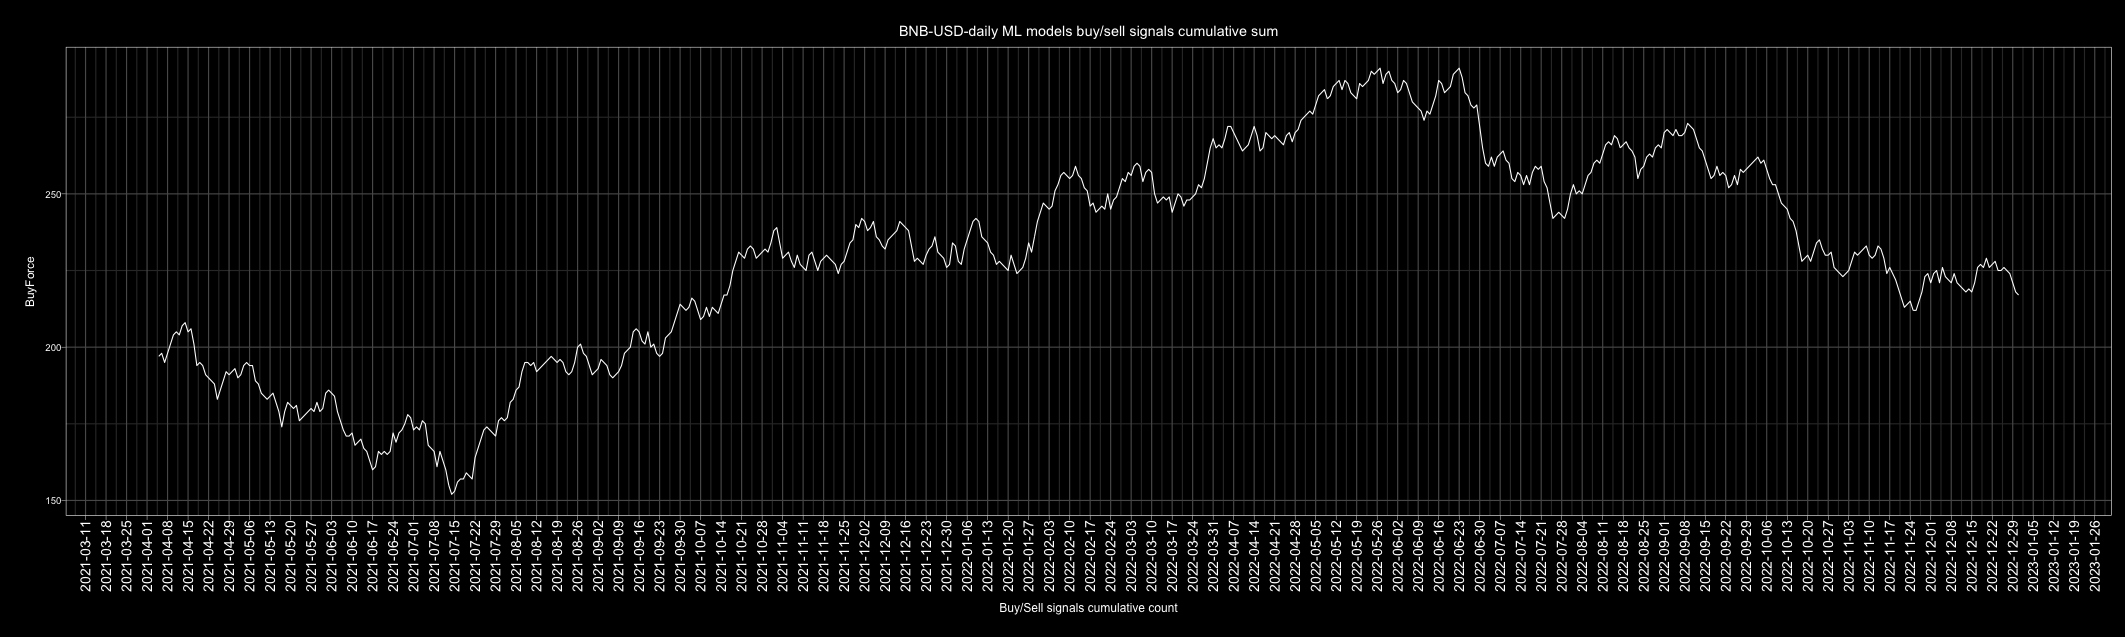

Data behind this chart, as committed beside it:
Date, buy, sell, Action, ActionID
2010-01-01, 4, 3, buy, 1
2010-01-02, 3, 4, sell, 0
2010-01-03, 4, 3, buy, 1
2010-01-04, 1, 5, sell, 0
2010-01-05, 3, 4, sell, 0
2010-01-06, 4, 3, buy, 1
2010-01-07, 2, 5, sell, 0
2010-01-08, 2, 5, sell, 0
2010-01-09, 4, 3, buy, 1
2010-01-10, 2, 5, sell, 0
2010-01-11, 3, 4, sell, 0
2010-01-12, 5, 2, buy, 1
2010-01-13, 4, 3, buy, 1
2010-01-14, 5, 2, buy, 1
2010-01-15, 2, 5, sell, 0
2010-01-16, 3, 4, sell, 0
2010-01-17, 3, 4, sell, 0
2010-01-18, 2, 5, sell, 0
2010-01-19, 3, 4, sell, 0
2010-01-20, 3, 4, sell, 0
2010-01-21, 6, 1, buy, 1
2010-01-22, 4, 3, buy, 1
2010-01-23, 4, 3, buy, 1
2010-01-24, 5, 2, buy, 1
2010-01-25, 3, 4, sell, 0
2010-01-26, 4, 3, buy, 1
2010-01-27, 2, 5, sell, 0
2010-01-28, 3, 4, sell, 0
2010-01-29, 3, 4, sell, 0
2010-01-30, 4, 3, buy, 1
2010-01-31, 5, 2, buy, 1
2010-02-01, 1, 6, sell, 0
2010-02-02, 2, 5, sell, 0
2010-02-03, 3, 4, sell, 0
2010-02-04, 1, 6, sell, 0
2010-02-05, 2, 5, sell, 0
2010-02-06, 3, 4, sell, 0
2010-02-07, 1, 6, sell, 0
2010-02-08, 3, 4, sell, 0
2010-02-09, 4, 3, buy, 1
2010-02-10, 3, 2, buy, 1
2010-02-11, 3, 4, sell, 0
2010-02-12, 5, 2, buy, 1
2010-02-13, 4, 3, buy, 1
2010-02-14, 3, 4, sell, 0
2010-02-15, 4, 3, buy, 1
2010-02-16, 4, 3, buy, 1
2010-02-17, 4, 3, buy, 1
2010-02-18, 2, 5, sell, 0
2010-02-19, 2, 5, sell, 0
2010-02-20, 3, 4, sell, 0
2010-02-21, 4, 3, buy, 1
2010-02-22, 2, 5, sell, 0
2010-02-23, 3, 4, sell, 0
2010-02-24, 4, 3, buy, 1
2010-02-25, 4, 3, buy, 1
2010-02-26, 3, 4, sell, 0
2010-02-27, 4, 3, buy, 1
2010-02-28, 3, 3, buy, 1
2010-03-01, 4, 3, buy, 1
... 4,688 more rows
